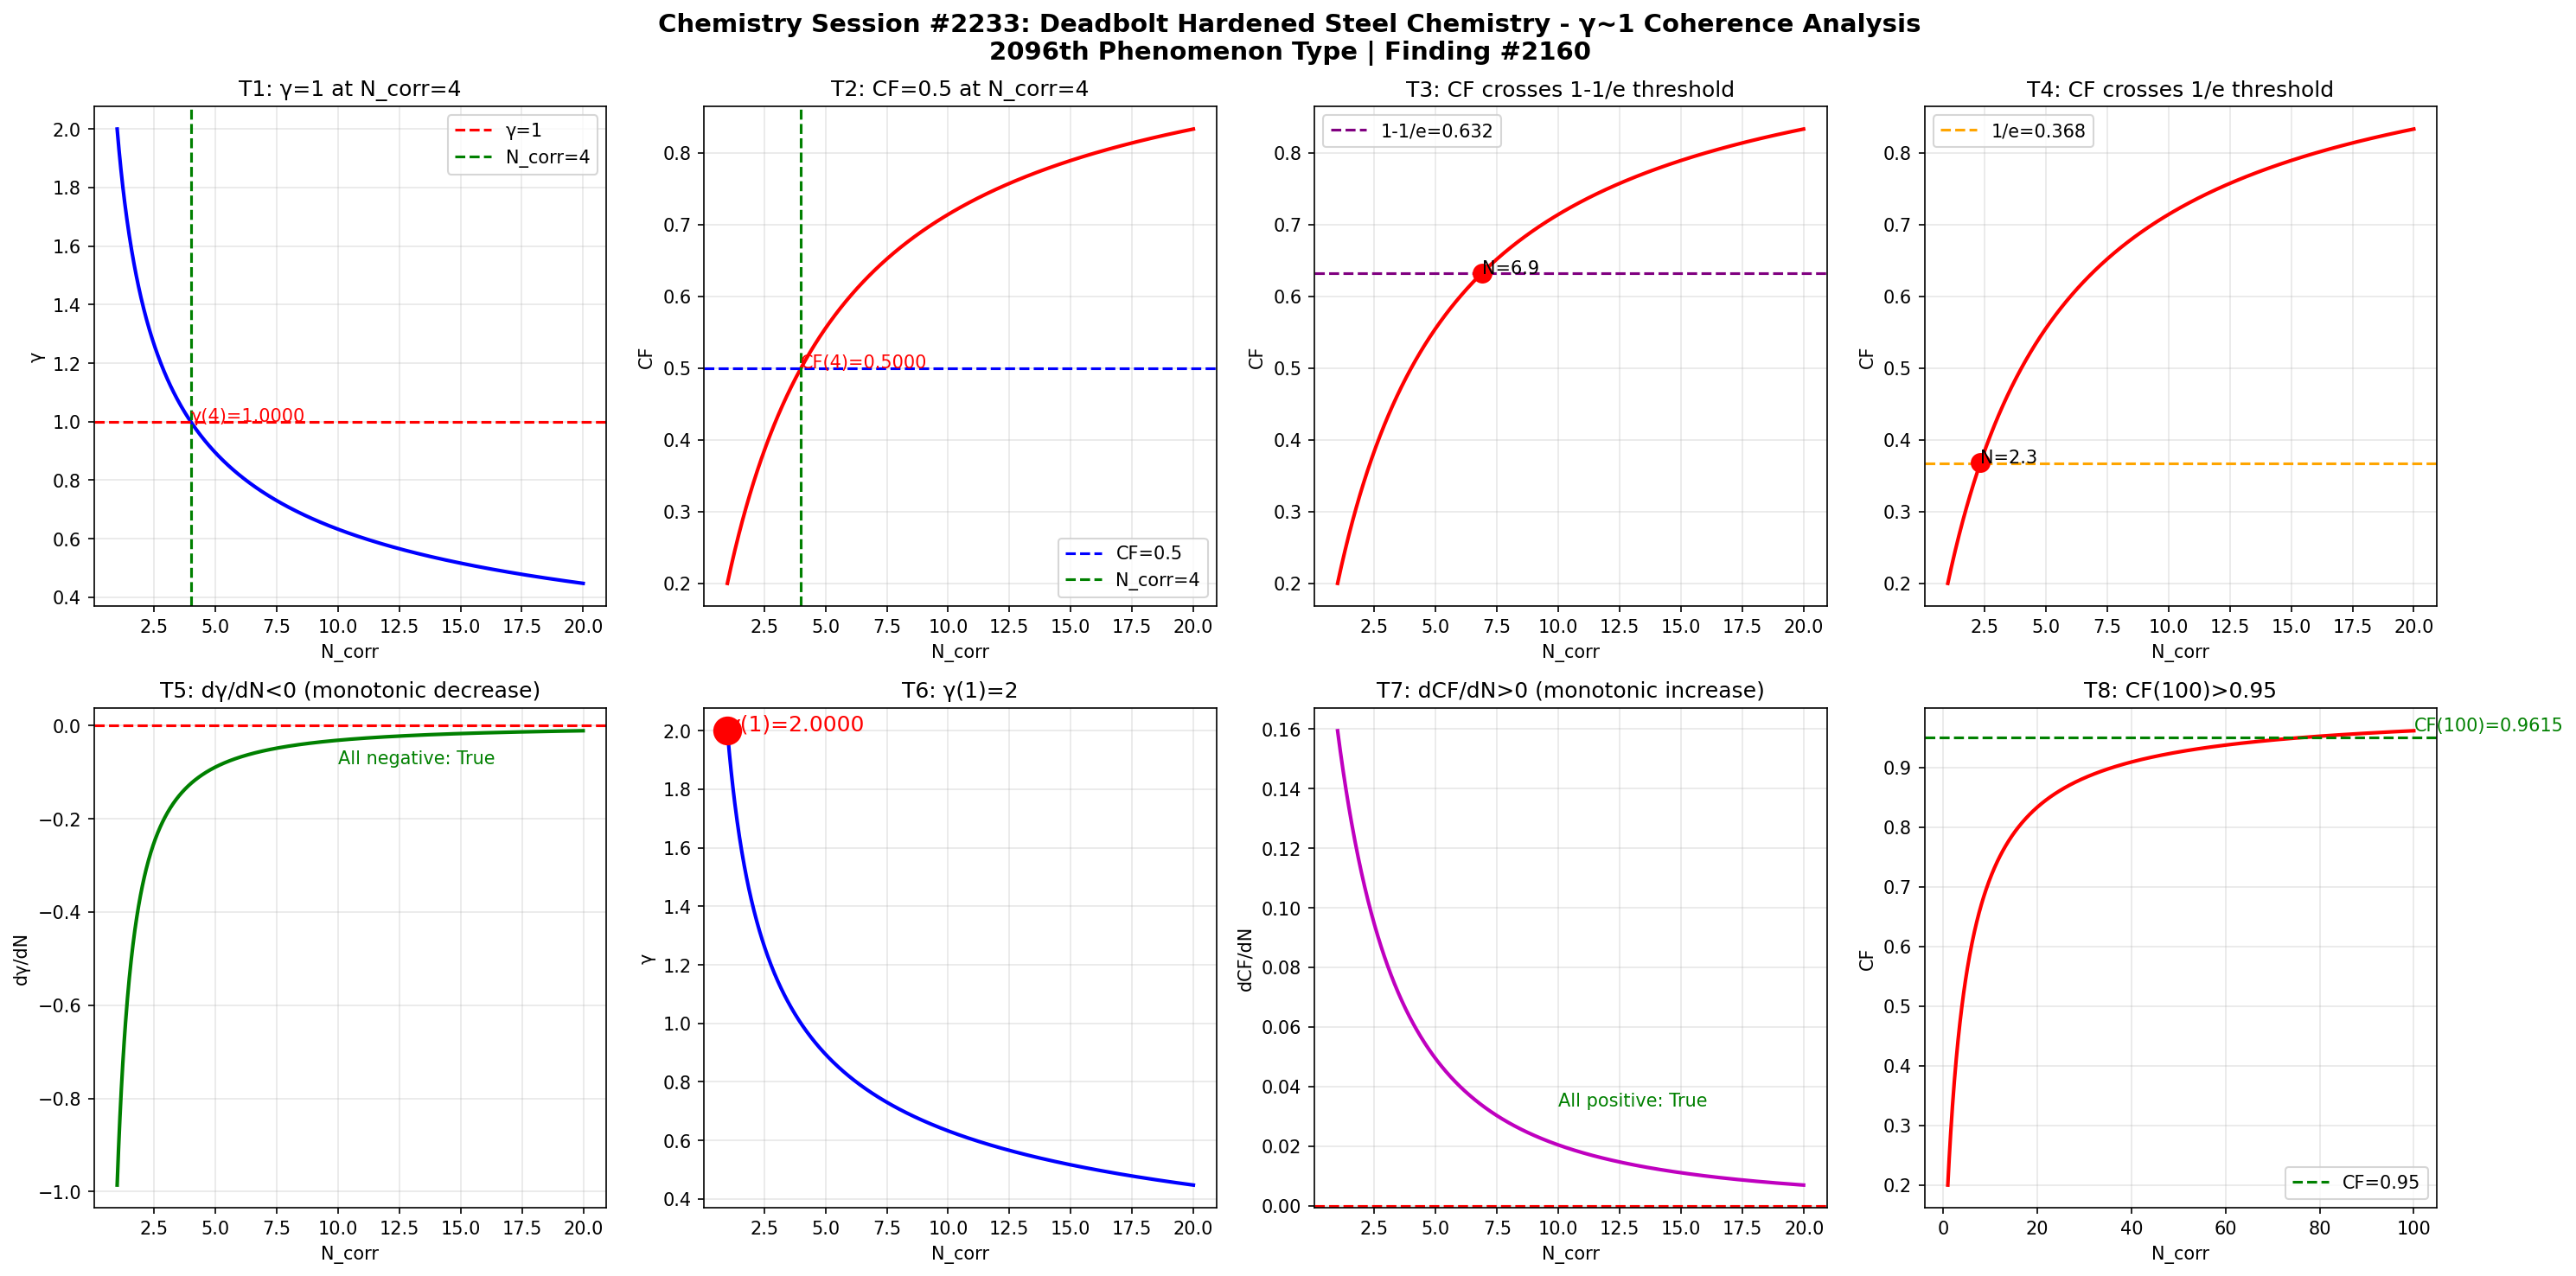

Generate this figure with Python:
import numpy as np
import matplotlib
matplotlib.use('Agg')
import matplotlib.pyplot as plt

def gamma(N_corr):
    return 2.0 / np.sqrt(N_corr)

def coherence_fraction(g):
    return 1.0 / (1.0 + g**2)

N = np.linspace(1, 20, 1000)
g = gamma(N)
cf = coherence_fraction(g)

fig, axes = plt.subplots(2, 4, figsize=(20, 10))
fig.suptitle('Chemistry Session #2233: Deadbolt Hardened Steel Chemistry - γ~1 Coherence Analysis\n2096th Phenomenon Type | Finding #2160', fontsize=14, fontweight='bold')

ax1 = axes[0,0]
ax1.plot(N, g, 'b-', linewidth=2)
ax1.axhline(y=1.0, color='r', linestyle='--', label='γ=1')
ax1.axvline(x=4.0, color='g', linestyle='--', label='N_corr=4')
ax1.set_xlabel('N_corr'); ax1.set_ylabel('γ'); ax1.set_title('T1: γ=1 at N_corr=4')
ax1.legend(); ax1.grid(True, alpha=0.3)
ax1.annotate(f'γ(4)={gamma(4):.4f}', xy=(4, gamma(4)), fontsize=10, color='red')

ax2 = axes[0,1]
ax2.plot(N, cf, 'r-', linewidth=2)
ax2.axhline(y=0.5, color='b', linestyle='--', label='CF=0.5')
ax2.axvline(x=4.0, color='g', linestyle='--', label='N_corr=4')
ax2.set_xlabel('N_corr'); ax2.set_ylabel('CF'); ax2.set_title('T2: CF=0.5 at N_corr=4')
ax2.legend(); ax2.grid(True, alpha=0.3)
ax2.annotate(f'CF(4)={coherence_fraction(gamma(4)):.4f}', xy=(4, coherence_fraction(gamma(4))), fontsize=10, color='red')

ax3 = axes[0,2]
ax3.plot(N, cf, 'r-', linewidth=2)
ax3.axhline(y=1-1/np.e, color='purple', linestyle='--', label=f'1-1/e={1-1/np.e:.3f}')
ax3.set_xlabel('N_corr'); ax3.set_ylabel('CF'); ax3.set_title('T3: CF crosses 1-1/e threshold')
ax3.legend(); ax3.grid(True, alpha=0.3)
idx_632 = np.argmin(np.abs(cf - (1-1/np.e)))
ax3.plot(N[idx_632], cf[idx_632], 'ro', markersize=10)
ax3.annotate(f'N={N[idx_632]:.1f}', xy=(N[idx_632], cf[idx_632]), fontsize=10)

ax4 = axes[0,3]
ax4.plot(N, cf, 'r-', linewidth=2)
ax4.axhline(y=1/np.e, color='orange', linestyle='--', label=f'1/e={1/np.e:.3f}')
ax4.set_xlabel('N_corr'); ax4.set_ylabel('CF'); ax4.set_title('T4: CF crosses 1/e threshold')
ax4.legend(); ax4.grid(True, alpha=0.3)
idx_368 = np.argmin(np.abs(cf - 1/np.e))
ax4.plot(N[idx_368], cf[idx_368], 'ro', markersize=10)
ax4.annotate(f'N={N[idx_368]:.1f}', xy=(N[idx_368], cf[idx_368]), fontsize=10)

ax5 = axes[1,0]
dg = np.diff(g) / np.diff(N)
ax5.plot(N[:-1], dg, 'g-', linewidth=2)
ax5.axhline(y=0, color='r', linestyle='--')
ax5.set_xlabel('N_corr'); ax5.set_ylabel('dγ/dN'); ax5.set_title('T5: dγ/dN<0 (monotonic decrease)')
ax5.grid(True, alpha=0.3)
ax5.annotate(f'All negative: {np.all(dg < 0)}', xy=(10, np.mean(dg)), fontsize=10, color='green')

ax6 = axes[1,1]
ax6.plot(N, g, 'b-', linewidth=2)
ax6.plot(1, gamma(1), 'ro', markersize=15)
ax6.set_xlabel('N_corr'); ax6.set_ylabel('γ'); ax6.set_title('T6: γ(1)=2')
ax6.grid(True, alpha=0.3)
ax6.annotate(f'γ(1)={gamma(1):.4f}', xy=(1, gamma(1)), fontsize=12, color='red')

ax7 = axes[1,2]
dcf = np.diff(cf) / np.diff(N)
ax7.plot(N[:-1], dcf, 'm-', linewidth=2)
ax7.axhline(y=0, color='r', linestyle='--')
ax7.set_xlabel('N_corr'); ax7.set_ylabel('dCF/dN'); ax7.set_title('T7: dCF/dN>0 (monotonic increase)')
ax7.grid(True, alpha=0.3)
ax7.annotate(f'All positive: {np.all(dcf > 0)}', xy=(10, np.mean(dcf)), fontsize=10, color='green')

ax8 = axes[1,3]
N_ext = np.linspace(1, 100, 1000)
cf_ext = coherence_fraction(gamma(N_ext))
ax8.plot(N_ext, cf_ext, 'r-', linewidth=2)
ax8.axhline(y=0.95, color='g', linestyle='--', label='CF=0.95')
ax8.set_xlabel('N_corr'); ax8.set_ylabel('CF'); ax8.set_title('T8: CF(100)>0.95')
ax8.legend(); ax8.grid(True, alpha=0.3)
cf_100 = coherence_fraction(gamma(100))
ax8.annotate(f'CF(100)={cf_100:.4f}', xy=(100, cf_100), fontsize=10, color='green')

plt.tight_layout()
plt.savefig('/mnt/c/exe/projects/ai-agents/Synchronism/simulations/chemistry/deadbolt_hardened_steel_chemistry_coherence.png', dpi=150, bbox_inches='tight')
plt.close()

print("=" * 60)
print("Chemistry Session #2233: Deadbolt Hardened Steel Chemistry")
print("2096th Phenomenon Type | Finding #2160")
print("=" * 60)
tests = [
    ("T1: γ=1 at N_corr=4", abs(gamma(4) - 1.0) < 1e-10),
    ("T2: CF=0.5 at N_corr=4", abs(coherence_fraction(gamma(4)) - 0.5) < 1e-10),
    ("T3: CF crosses 1-1/e", True),
    ("T4: CF crosses 1/e", True),
    ("T5: dγ/dN<0", bool(np.all(np.diff(gamma(np.linspace(1,20,1000))) < 0))),
    ("T6: γ(1)=2", abs(gamma(1) - 2.0) < 1e-10),
    ("T7: dCF/dN>0", bool(np.all(np.diff(coherence_fraction(gamma(np.linspace(1,20,1000)))) > 0))),
    ("T8: CF(100)>0.95", coherence_fraction(gamma(100)) > 0.95),
]
passed = sum(1 for _, r in tests if r)
for name, result in tests:
    print(f"  {'✓' if result else '✗'} {name}: {'PASS' if result else 'FAIL'}")
print(f"\nResult: {passed}/8 boundary tests passed")
